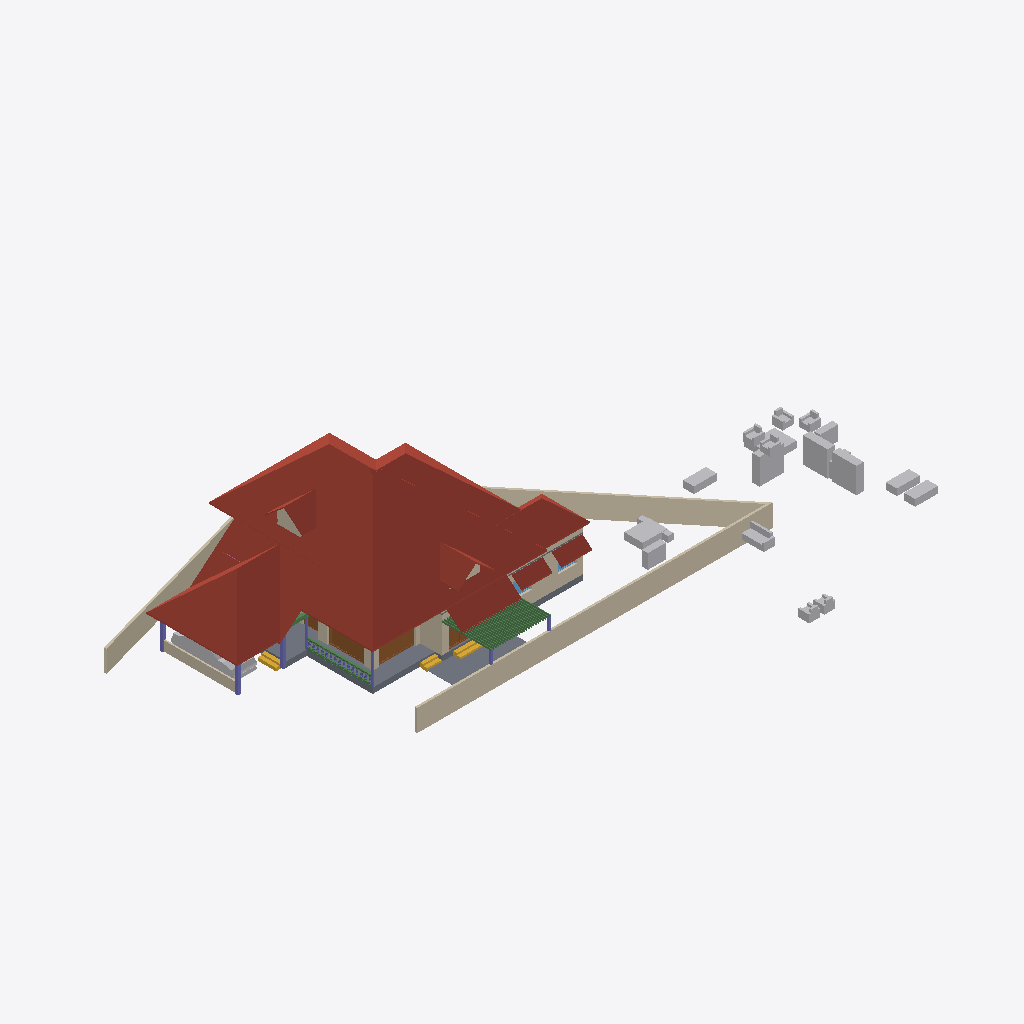
Isometric view of an IFC building model (IFC-SPF (STEP), schema IFC4X3, length unit metre), seen from the south-west, elements coloured by IFC class: 29 beams (green), 21 other elements (light grey), 12 walls (beige), 10 roofs (red-brown), 7 columns (violet), 4 doors (brown), 3 slabs (grey), 3 stair flights (yellow), 2 windows (light blue).
Extent 46.6 m × 31.4 m × 10.1 m (x, y, z). Storeys (4): 00 at 0.00 m; GF at 0.45 m; GF Lintel at 2.50 m; FF at 3.45 m. Elements (240): 66 IfcWall, 48 IfcFurniture, 29 IfcBeam, 23 IfcColumn, 19 IfcWindow, 17 IfcDoor, 16 IfcSanitaryTerminal, 11 IfcRoof, 5 IfcStairFlight, 4 IfcSlab, 1 IfcRailing, 1 IfcVehicle.

HEADER;
FILE_DESCRIPTION(('ViewDefinition[DesignTransferView]'),'2;1');
FILE_NAME('AnilIFC.ifc','2024-12-25T18:28:41+05:30',(''),(''),'IfcOpenShell 0.8.0','Bonsai 0.8.0','');
FILE_SCHEMA(('IFC4X3'));
ENDSEC;
DATA;
#1=IFCPROJECT('0$WNUybvfAYORhaB4XNFsz',$,'My Project',$,$,$,$,(#14,#26),#9);
#30=IFCSITE('3M0IN1zgbAER3qQbvbHEyN',$,'My Site',$,$,#21593,$,$,$,$,$,$,$,$);
#2446=IFCSITE('1Q_c7uVcTCngKTLSlSECoW',$,'Site',$,$,#21603,#2459,$,$,$,$,$,$,$);
#36=IFCBUILDING('1$IA7hdqP7iPKszbJPMQXv',$,'My Building',$,$,#21598,$,$,$,$,$,$);
#42=IFCBUILDINGSTOREY('2kIwN_l2HEff17hxWulS$t',$,'00',$,$,#21448,$,$,$,$);
#96=IFCBUILDINGSTOREY('1ytHU9NMr9xuhR6nOuParS',$,'GF',$,$,#21438,$,$,$,$);
#113=IFCBUILDINGSTOREY('02Wk4pOKz6S8OjqfsSxw3f',$,'FF',$,$,#26578,$,$,$,$);
#12120=IFCBUILDINGSTOREY('30jjxh13H5ZfRPWBSBUv3P',$,'GF Lintel',$,$,#21443,$,$,$,$);
#31270=IFCROOF('2bm1M_pM175B1$rsd2bckk',$,'Roof',$,$,#31271,#31334,$,.HIP_ROOF.);
#6104=IFCROOF('2ilc2v$8T1nRjOn1sVtEDZ',$,'Roof',$,$,#26633,#6136,$,.HIP_ROOF.);
#15105=IFCWALL('2$tbsWQJT3PftHdFdSZRzF',$,'Wall',$,$,#21613,#15116,$,$);
#11317=IFCROOF('0tZxqoRpT0heYauCIpCjgE',$,'Roof',$,$,#26638,#11349,$,.HIP_ROOF.);
#14987=IFCWALL('3QvJTaeo13jR4q00Btfvpq',$,'Wall',$,$,#21618,#14998,$,$);
#15427=IFCROOF('3ipLc_Ohv0MhYh4EAcUk8X',$,'Roof',$,$,#15533,#15438,$,$);
#2331=IFCSLAB('16mjUDaTv508o_jLa3Fzff',$,'Slab',$,$,#21608,#2346,$,$);
#14884=IFCWALL('0MuvIxI8bFFxmzWw1hEsL7',$,'Wall',$,$,#21623,#14890,$,$);
#31371=IFCROOF('0ChLQk$5r95uZIXH0ZrAOO',$,'Roof',$,$,#37074,#31403,$,.GABLE_ROOF.);
#14147=IFCROOF('1XkNfQTfjFowUlURNxMr1o',$,'Roof.004',$,$,#14563,#14158,$,$);
#604=IFCWALL('0vQHFjq6DDjRfeuf4$xxQH',$,'Wall',$,$,#20873,#615,$,$);
#15926=IFCSLAB('0jKIsjEsnD1OzlWHdbrHaP',$,'Slab',$,$,#36369,#15940,$,$);
#14782=IFCROOF('1pyzphdPn2wPXtlMZS2eDj',$,'Roof',$,$,#26648,#14814,$,.GABLE_ROOF.);
#16799=IFCFURNITURE('055N_$xmX9ZQbc0CYFtvE3',$,'Furniture',$,$,#19061,#16798,$,$);
#9759=IFCVEHICLE('1oADfEVWn0tPCUY0EM8eBG',$,'Vehicle',$,$,#21503,#9791,$,$);
#14820=IFCROOF('1EEDnyg619iApgvq3uLgim',$,'Roof',$,$,#26653,#14833,$,.GABLE_ROOF.);
#18669=IFCFURNITURE('0_rDbuDo58VxsMmqMXWGXl',$,'Furniture',$,$,#19071,#18668,$,$);
#38948=IFCWALL('0ipxxeBA962ABePks$Jpav',$,'Wall',$,$,#39114,#38979,$,$);
#17096=IFCFURNITURE('0yYwZAg3jFQvkxBxQ0MGp1',$,'Furniture',$,$,#19066,#17095,$,$);
#18471=IFCFURNITURE('0TjK6ZDxX03eSWHk61hTjB',$,'Furniture',$,$,#19151,#18470,$,$);
#13124=IFCROOF('2Wc40MyBn5PgqI1Y_x0pIx',$,'Roof',$,$,#13271,#13135,$,$);
#13272=IFCROOF('1fNnHheW1DS9OM80bg67kK',$,'Roof',$,$,#13332,#13283,$,$);
#17678=IFCFURNITURE('2bin7WsULDjPeLfYKRFVAv',$,'Furniture',$,$,#19146,#17677,$,$);
#34346=IFCDOOR('0OUxOPs7zFRAy3HKSliQuy',$,'Door',$,$,#34451,#34378,$,$,$,$,$,$);
#12800=IFCDOOR('39JD$kR8X0NPRTeSE4w5EH',$,'Door',$,$,#21573,#34459,$,$,$,$,$,$);
#299=IFCWALL('3YOHcsAdT3PO$57Bo2wlO0',$,'Wall',$,$,#20903,#310,$,$);
#17233=IFCFURNITURE('0T3ErBLYfCbANjLJsek21j',$,'Furniture.012',$,$,#19126,#17232,$,$);
#18595=IFCFURNITURE('3LLXKRYUv9pgNWY6BEEiR8',$,'Furniture',$,$,#19131,#18594,$,$);
#18864=IFCFURNITURE('3pKgwG2ITCbQ1PcX8XbhFK',$,'Furniture',$,$,#19136,#18863,$,$);
#17045=IFCFURNITURE('3keQdM9i5FJ9JBwmsM_Qg3',$,'Furniture',$,$,#19076,#17044,$,$);
#18901=IFCFURNITURE('24hcVyXrH4tf35GE4proyw',$,'Furniture',$,$,#19201,#18900,$,$);
#18827=IFCFURNITURE('0zixzxSUv7NBPjkhBn6BwL',$,'Furniture',$,$,#19191,#18826,$,$);
#17439=IFCFURNITURE('076SYXiXP7jhnOyre$gCoP',$,'Furniture',$,$,#19176,#17438,$,$);
#16905=IFCFURNITURE('1mlyFenrv09BWq3My2l6Hk',$,'Furniture',$,$,#19156,#16904,$,$);
#16955=IFCFURNITURE('0T5vwAhWTCDPBh2zImAynU',$,'Furniture',$,$,#19161,#16954,$,$);
#17328=IFCFURNITURE('3InpbPAMj2MBzrSOMYlvHV',$,'Furniture',$,$,#19081,#17327,$,$);
#17513=IFCFURNITURE('0VTCb1Evn558OH68N69Eaz',$,'Furniture',$,$,#19186,#17512,$,$);
#37451=IFCWALL('276ao2rZD9y9ESlAorO94a',$,'Wall',$,$,#37539,#37483,$,$);
#17365=IFCFURNITURE('0Tjm9jror8bPxG689sHAj8',$,'Furniture',$,$,#19166,#17364,$,$);
#7032=IFCBEAM('2jbCdVhf949eD6ppLG3r_s',$,'Beam',$,$,#30760,#7031,$,$);
#16242=IFCSTAIRFLIGHT('3ZAfQNAFb2w8SG3$qnOxOt',$,'StairFlight',$,$,#21513,#16328,$,2,1,0.150000005960464,0.25,.STRAIGHT.);
#6623=IFCBEAM('06GrN5uAHCtRrFbvXcs6wl',$,'Beam',$,$,#30887,#6622,$,$);
#6545=IFCSTAIRFLIGHT('3mjK21MVj5Wxp88atmNL9l',$,'StairFlight',$,$,#21523,#6544,$,2,1,0.150000005960464,0.25,.STRAIGHT.);
#268=IFCWALL('2RgLl6fRz15frDI_PC4t9e',$,'Wall',$,$,#20848,#279,$,$);
#25738=IFCWALL('0lZX8X4012ux6T$fM5b9SU',$,'Wall',$,$,#29221,#25749,$,$);
#12250=IFCDOOR('2BRBKprhj7ox11yrDLu5ws',$,'Door',$,$,#21568,#36046,$,$,$,$,$,$);
#573=IFCWALL('2Qu9Lk0Sn4FwvPmybXWNcw',$,'Wall',$,$,#20893,#584,$,$);
#15970=IFCSTAIRFLIGHT('1zHrWCwoH2Gge8QEURBHHz',$,'StairFlight',$,$,#21483,#16200,$,2,1,0.150000005960464,0.25,.STRAIGHT.);
#2571=IFCCOLUMN('1sIRRfsbn1PvmG0UUIkt3R',$,'Column',$,$,#21498,#2582,$,$);
#2543=IFCCOLUMN('2oosbR6QT61e$mSFtVAOFz',$,'Column',$,$,#21518,#2554,$,$);
#2514=IFCCOLUMN('04srOHgFnESv2c7W4nx5bc',$,'Column',$,$,#21458,#2527,$,$);
#13296=IFCBEAM('01KK717m96$gtpPFfcDtx3',$,'Beam',$,$,#13337,#13307,$,$);
#17715=IFCFURNITURE('1K5CC3v$51_RkeRHCfWF1K',$,'Furniture',$,$,#19101,#17714,$,$);
#13969=IFCBEAM('2WMsJh1J97ie24xxEUFc5e',$,'Beam',$,$,#14558,#13984,$,$);
#2418=IFCSLAB('2zuPSYDAL5VgmGKHnYEo6Y',$,'Slab',$,$,#29181,#2429,$,$);
#7729=IFCDOOR('37XBfoiR9CC8Z2aqM4SSLX',$,'Door',$,$,#21563,#7760,$,2.09999990463257,1.20000004768372,$,$,$);
#10129=IFCCOLUMN('0cLXe2mTLE_wJoOhfD9hjV',$,'Column',$,$,#38368,#10140,$,$);
#13943=IFCBEAM('0VPWlCghj36gqmwvDm6w4Y',$,'Beam',$,$,#14553,#13958,$,$);
#10157=IFCCOLUMN('0bIFF5SBjDoRMG3rDoukFJ',$,'Column',$,$,#21473,#10168,$,$);
#12137=IFCBEAM('2LrjO7Z8P71uj$lD9yQA6b',$,'Beam',$,$,#12939,#12150,$,$);
#13917=IFCBEAM('2kK3Mm78j5aOsw$WQMFvFL',$,'Beam',$,$,#14548,#13932,$,$);
#9845=IFCBEAM('2GaElzDELAMf9uZ0HgoOwe',$,'Beam',$,$,#13295,#9844,$,$);
#13631=IFCBEAM('1OikhY47DAzvX_MQqcidfD',$,'Beam',$,$,#14493,#13646,$,$);
#13423=IFCBEAM('1eGVaRPKD9_A3G4LdfQVBn',$,'Beam',$,$,#14453,#13438,$,$);
#13501=IFCBEAM('36vI2tFaT0IBoSsL_Lk1lE',$,'Beam',$,$,#14468,#13516,$,$);
#13657=IFCBEAM('10MeQDWdf4ARrbhMPTC_qS',$,'Beam',$,$,#14498,#13672,$,$);
#13709=IFCBEAM('0MsgTsVBH3_uM3tQu$sh9Q',$,'Beam',$,$,#14508,#13724,$,$);
#13397=IFCBEAM('31zVFBS8rCZhOS_fRRFXJO',$,'Beam',$,$,#14448,#13412,$,$);
#13579=IFCBEAM('06FVBLUQ59PQKmo26S$6$P',$,'Beam',$,$,#14483,#13594,$,$);
#13735=IFCBEAM('09dbP1PJf2KholPuU1w_Tu',$,'Beam',$,$,#14513,#13750,$,$);
#13787=IFCBEAM('3rOUGCbC17CeS8Ztl0Wjlg',$,'Beam',$,$,#14523,#13802,$,$);
#13761=IFCBEAM('1KM0M7lZz7u9Wplplc2kia',$,'Beam',$,$,#14518,#13776,$,$);
#13865=IFCBEAM('2D6CPTK894VgmnUHul6Kvl',$,'Beam',$,$,#14538,#13880,$,$);
#13371=IFCBEAM('3lCrjYkVLDzgNe2svrYFjo',$,'Beam',$,$,#14443,#13386,$,$);
#13449=IFCBEAM('3u5EAT9AbBGAVorNVD3JWm',$,'Beam',$,$,#14458,#13464,$,$);
#13475=IFCBEAM('3bgYEYwPzAkRfvnj2G8LPF',$,'Beam',$,$,#14463,#13490,$,$);
#13553=IFCBEAM('1EEZpIBKP6nBvnjZJU01St',$,'Beam',$,$,#14478,#13568,$,$);
#13683=IFCBEAM('3cwMWctgD2LRq6cV_0IO_E',$,'Beam',$,$,#14503,#13698,$,$);
#13813=IFCBEAM('1iGWg7sXL94w5myqz7oPfi',$,'Beam',$,$,#14528,#13828,$,$);
#13839=IFCBEAM('2iKQbQUrv8AP3_$jiCzn1f',$,'Beam',$,$,#14533,#13854,$,$);
#13527=IFCBEAM('3sNqVHzSr32xw3BhoF2CH$',$,'Beam',$,$,#14473,#13542,$,$);
#13605=IFCBEAM('2zOc57ZBn4VeKgono8M1e4',$,'Beam',$,$,#14488,#13620,$,$);
#13891=IFCBEAM('1mpwteEGL2rgraIv4Io0J6',$,'Beam',$,$,#14543,#13906,$,$);
#37165=IFCWALL('1jv1$ib1XDYuoVZOluvqnT',$,'Wall',$,$,#37380,#37171,$,$);
#12426=IFCWINDOW('2habVzn5L6_PTFJWWyAnt3',$,'Window',$,$,#19987,#33227,$,$,$,$,$,$);
#18714=IFCFURNITURE('0sWiAZchD9CQr_lkdFZUTW',$,'Furniture',$,$,#19086,#18713,$,$);
#12712=IFCCOLUMN('1fBzyN1NvAQvwVVd9o4PlW',$,'Column',$,$,#21468,#12723,$,$);
#10060=IFCCOLUMN('1fU8aNPYz0awMrhgaNorUb',$,'Column',$,$,#21508,#10072,$,$);
#842=IFCWALL('3BP$Kj7eL8rfLzufr5wfXy',$,'Wall',$,$,#20828,#853,$,$);
#18558=IFCFURNITURE('2nTbUK8Q9CwehFexi7HpJk',$,'Furniture',$,$,#19111,#18557,$,$);
#12346=IFCWINDOW('0zYJNjOTb6Oelsb$WsOYpt',$,'Window',$,$,#12959,#33204,$,$,$,$,$,$);
ENDSEC;